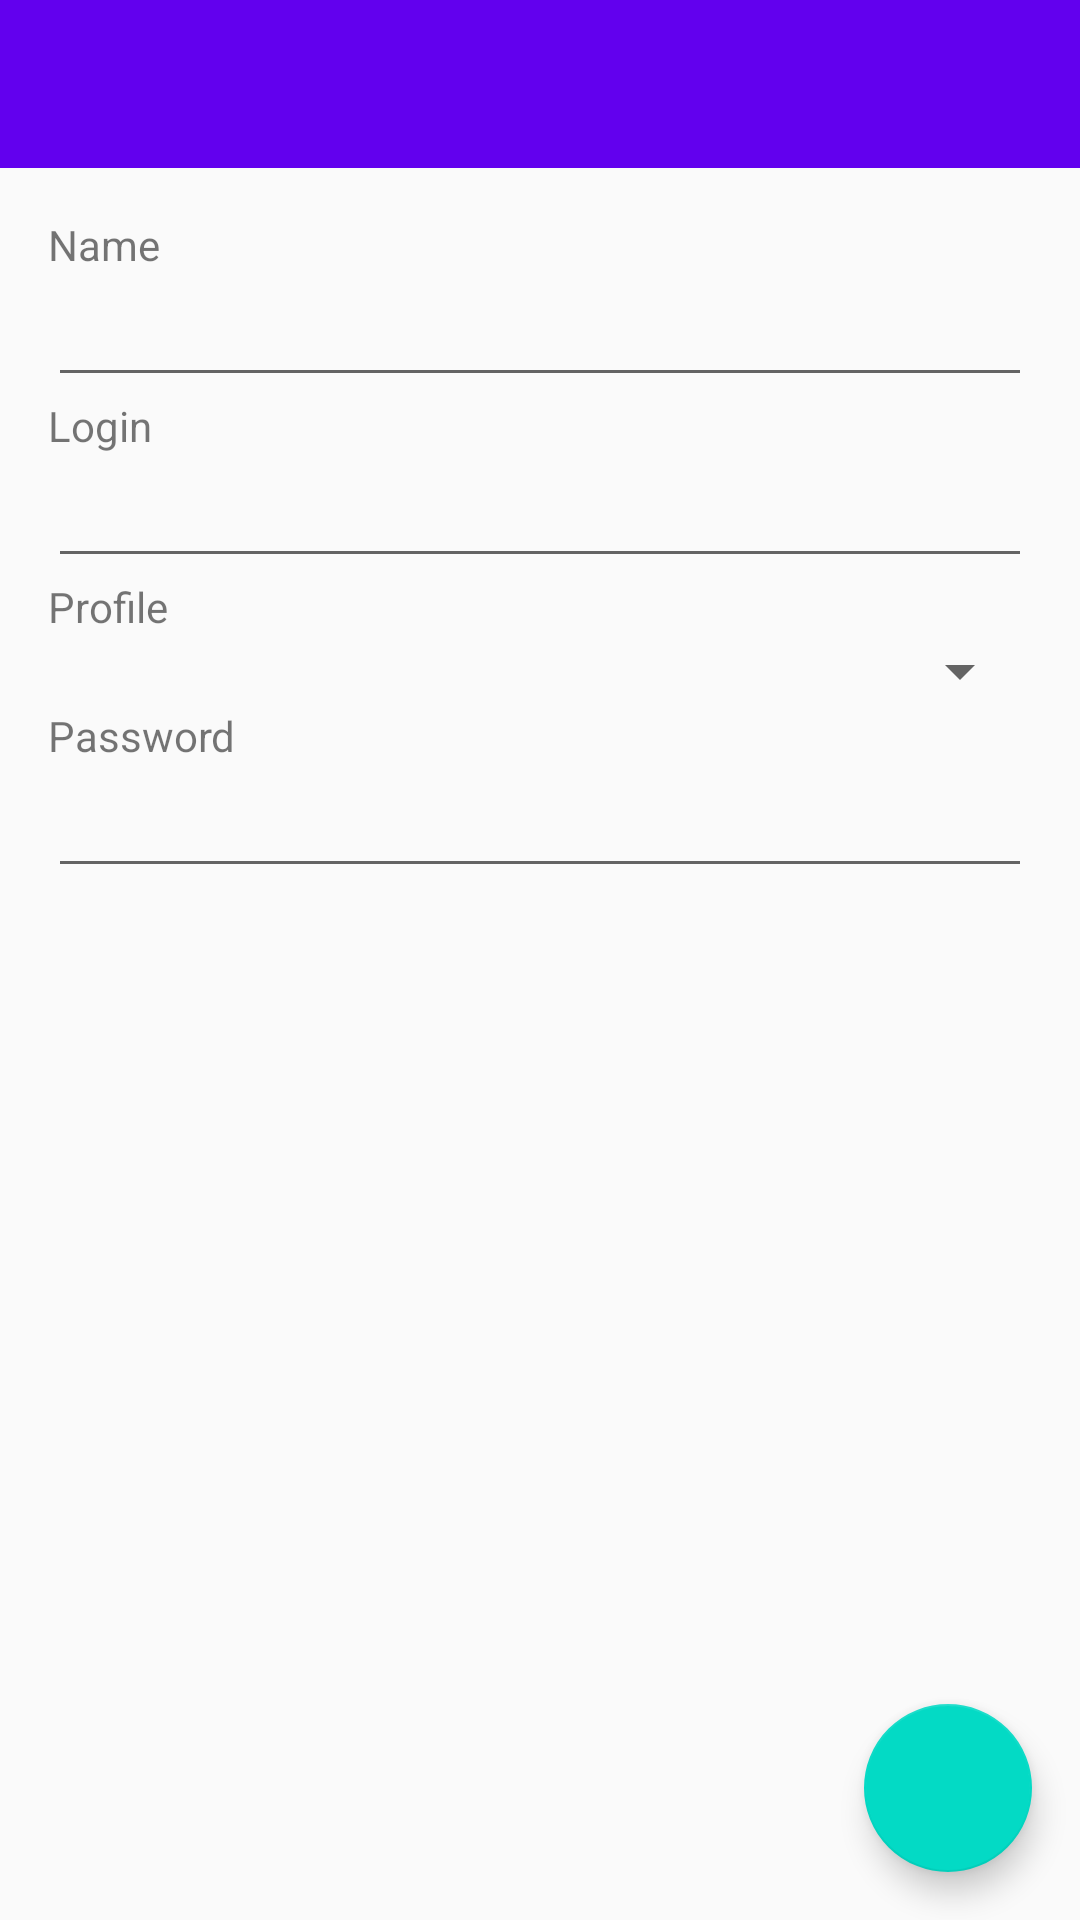

This screen was rendered from an Android layout file. Write that file and the resources it references.
<!-- AndroidManifest.xml: application theme AppTheme -->
<!-- res/layout/activity_maintaincollaborator.xml -->
<?xml version="1.0" encoding="utf-8"?>
<LinearLayout xmlns:android="http://schemas.android.com/apk/res/android"
    android:layout_width="match_parent"
    android:layout_height="match_parent"
    android:orientation="vertical">

    <include
        layout="@layout/toolbar"
        android:layout_width="match_parent"
        android:layout_height="wrap_content" />

    <android.support.design.widget.CoordinatorLayout
        android:layout_width="match_parent"
        android:layout_height="match_parent">

        <LinearLayout
            android:layout_width="match_parent"
            android:layout_height="match_parent"
            android:layout_margin="16dp"
            android:orientation="vertical">

            <TextView
                android:layout_width="wrap_content"
                android:layout_height="wrap_content"
                android:text="@string/tv_addcollaborator_name" />

            <EditText
                android:id="@+id/et_maintaincollaborator_name"
                android:layout_width="match_parent"
                android:layout_height="wrap_content" />

            <TextView
                android:layout_width="wrap_content"
                android:layout_height="wrap_content"
                android:text="@string/tv_addcollaborator_login" />

            <EditText
                android:id="@+id/et_maintaincollaborator_login"
                android:layout_width="match_parent"
                android:layout_height="wrap_content" />

            <TextView
                android:layout_width="wrap_content"
                android:layout_height="wrap_content"
                android:text="@string/tv_addcollaborator_profile" />

            <Spinner
                android:id="@+id/sp_maintaincollaborator_profile"
                android:layout_width="match_parent"
                android:layout_height="wrap_content"
                android:spinnerMode="dropdown" />

            <TextView
                android:id="@+id/tv_maintaincollaborator_password"
                android:layout_width="wrap_content"
                android:layout_height="wrap_content"
                android:text="@string/tv_addcollaborator_password" />

            <EditText
                android:id="@+id/et_maintaincollaborator_password"
                android:layout_width="match_parent"
                android:layout_height="wrap_content" />

        </LinearLayout>


        <android.support.design.widget.FloatingActionButton
            android:id="@+id/fab_submitcollaborator"
            android:layout_width="wrap_content"
            android:layout_height="wrap_content"
            android:layout_gravity="bottom|end"
            android:layout_margin="16dp"
            android:clickable="true"
            android:src="@drawable/ic_check_white_24dp" />

    </android.support.design.widget.CoordinatorLayout>

</LinearLayout>
<!-- res/layout/toolbar.xml (included above) -->
<?xml version="1.0" encoding="utf-8"?>
<android.support.v7.widget.Toolbar xmlns:android="http://schemas.android.com/apk/res/android"
    xmlns:app="http://schemas.android.com/apk/res-auto"
    android:id="@+id/toolbar"
    android:layout_width="match_parent"
    android:layout_height="?attr/actionBarSize"
    android:background="?attr/colorPrimary"
    android:orientation="vertical"
    app:layout_collapseMode="pin"
    app:layout_scrollFlags="scroll|enterAlways"
    app:popupTheme="@style/ThemeOverlay.AppCompat.Light"
    app:theme="@style/Toolbar">

</android.support.v7.widget.Toolbar>
<!-- resources referenced by this layout -->
<resources>
  <string name="tv_addcollaborator_login">Login</string>
  <string name="tv_addcollaborator_name">Name</string>
  <string name="tv_addcollaborator_password">Password</string>
  <string name="tv_addcollaborator_profile">Profile</string>
  <style name="Toolbar" parent="ThemeOverlay.AppCompat.ActionBar">
          <item name="android:textColorPrimary">@android:color/white</item>
      </style>
  <style name="AppTheme" parent="Base.AppTheme" />
  <style name="Base.AppTheme" parent="Theme.AppCompat.Light.NoActionBar">
          
          <item name="colorPrimary">@color/colorPrimary</item>
          <item name="colorPrimaryDark">@color/colorPrimaryDark</item>
          <item name="colorAccent">@color/colorAccent</item>
      </style>
  <!-- not gathered from this repository: default colours our renderer supplied (Android Studio template values) -->
  <color name="colorPrimary">#FF6200EE</color>
  <color name="colorPrimaryDark">#FF3700B3</color>
  <color name="colorAccent">#FF03DAC5</color>
</resources>
